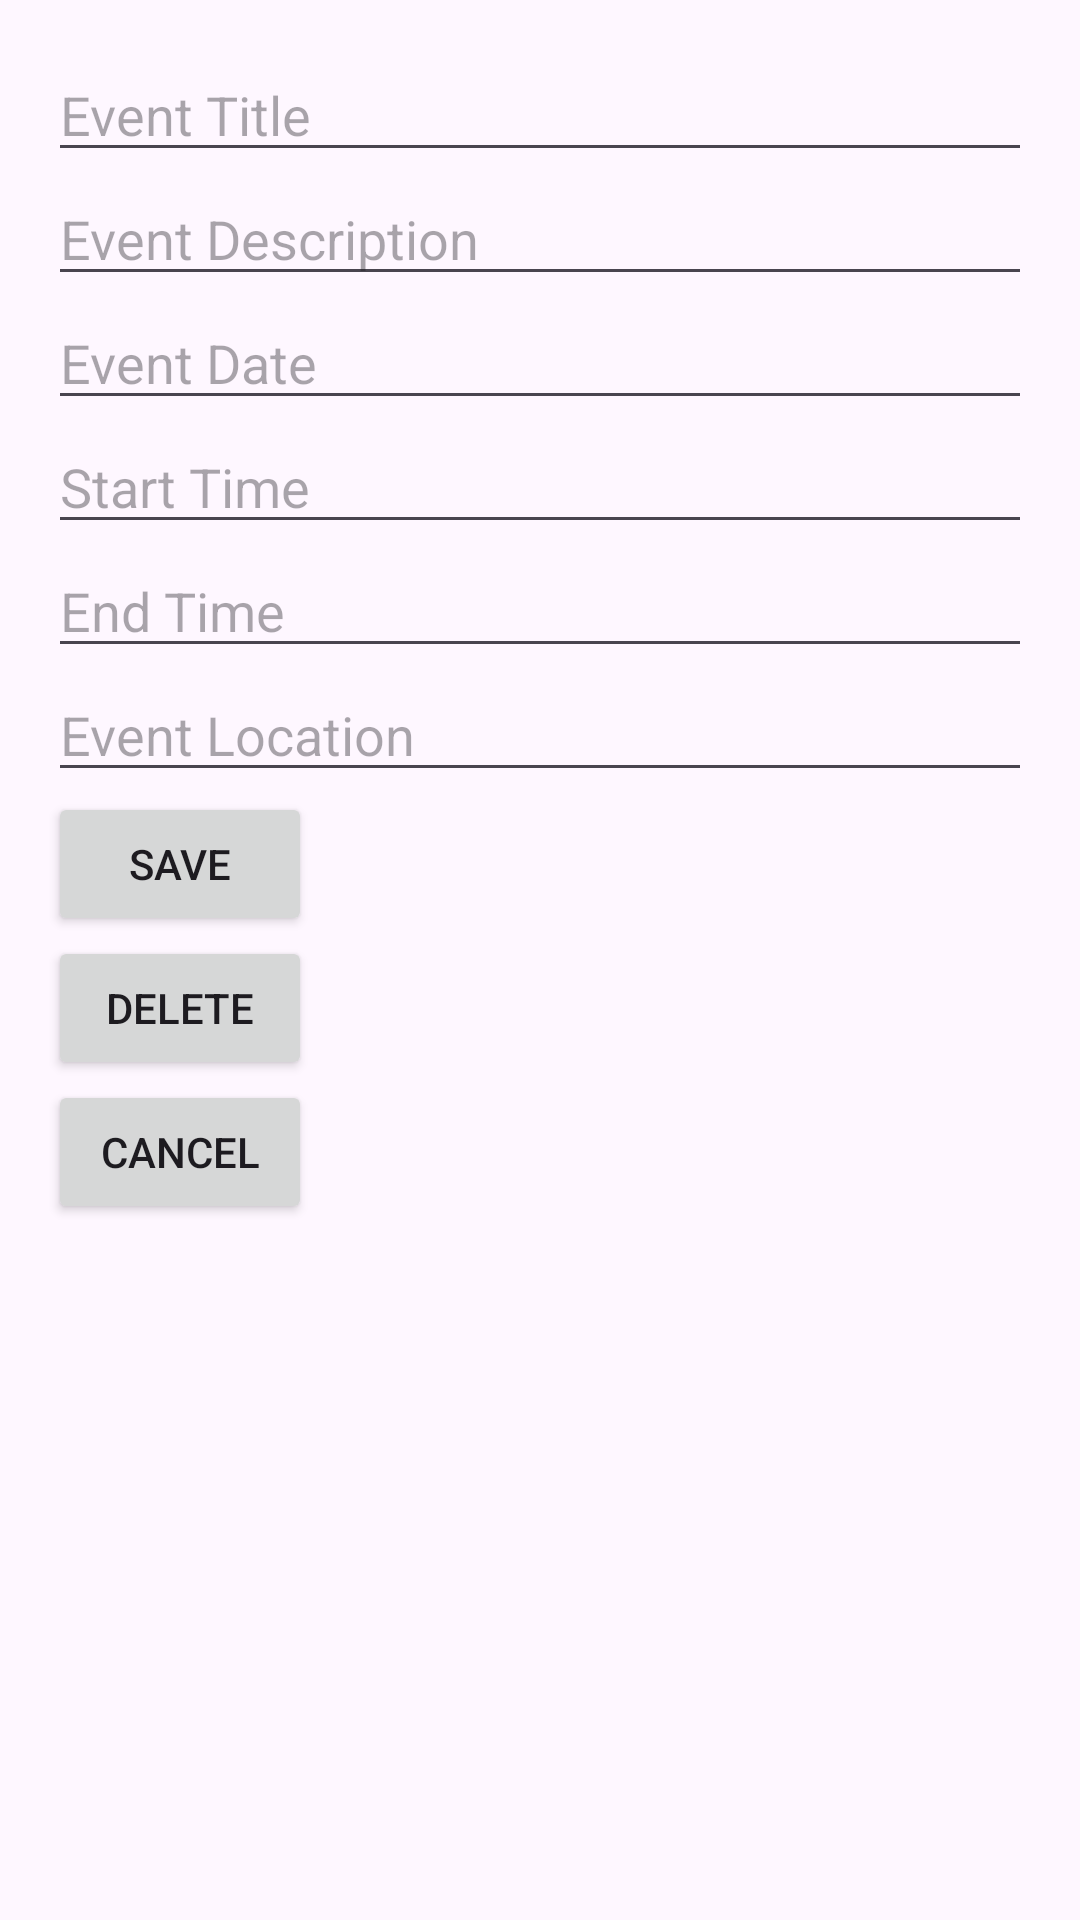

Write the Android layout XML for this screen, with the resource values it uses.
<!-- AndroidManifest.xml: application theme Theme.TimeCast -->
<!-- res/layout/event_details_activity.xml -->
<LinearLayout xmlns:android="http://schemas.android.com/apk/res/android"
    android:layout_width="match_parent"
    android:layout_height="match_parent"
    android:orientation="vertical"
    android:padding="16dp">

    <EditText
        android:id="@+id/inputTitle"
        android:layout_width="match_parent"
        android:layout_height="wrap_content"
        android:hint="@string/title"/>

    <EditText
        android:id="@+id/inputDescription"
        android:layout_width="match_parent"
        android:layout_height="wrap_content"
        android:hint="@string/eventDescription"/>

    <EditText
        android:id="@+id/inputDate"
        android:layout_width="match_parent"
        android:layout_height="wrap_content"
        android:hint="@string/eventDate"
        android:focusable="false"/>

    <EditText
        android:id="@+id/inputStartTime"
        android:layout_width="match_parent"
        android:layout_height="wrap_content"
        android:hint="@string/startTime"
        android:focusable="false"/>

    <EditText
        android:id="@+id/inputEndTime"
        android:layout_width="match_parent"
        android:layout_height="wrap_content"
        android:hint="@string/endTime"
        android:focusable="false"/>

    <EditText
        android:id="@+id/inputLocation"
        android:layout_width="match_parent"
        android:layout_height="wrap_content"
        android:hint="@string/eventLocation"/>

    <Button
        android:id="@+id/btnSave"
        android:layout_width="wrap_content"
        android:layout_height="wrap_content"
        android:text="@string/save"/>

    <Button
        android:id="@+id/buttonDelete"
        android:layout_width="wrap_content"
        android:layout_height="wrap_content"
        android:text="@string/delete"/>

    <Button
        android:id="@+id/buttonCancel"
        android:layout_width="wrap_content"
        android:layout_height="wrap_content"
        android:text="@string/cancel_btn"/>
</LinearLayout>
<!-- resources referenced by this layout -->
<resources>
  <string name="cancel_btn">Cancel</string>
  <string name="delete">Delete</string>
  <string name="endTime">End Time</string>
  <string name="eventDate">Event Date</string>
  <string name="eventDescription">Event Description</string>
  <string name="eventLocation">Event Location</string>
  <string name="save">Save</string>
  <string name="startTime">Start Time</string>
  <string name="title">Event Title</string>
  <style name="Theme.TimeCast" parent="Base.Theme.TimeCast" />
  <style name="Base.Theme.TimeCast" parent="Theme.Material3.DayNight.NoActionBar">
          <item name="colorPrimary">@color/blue</item>
          <item name="colorOnPrimary">@color/white</item>
      </style>
  <color name="blue">#89C5FF</color>
  <color name="white">#FFFFFFFF</color>
</resources>
